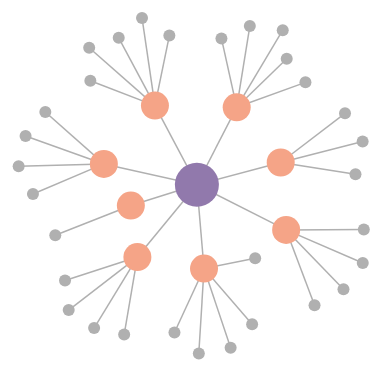
D3 v3 page, settled after 360 driven frames (6 s of simulated time); the page loaded 1 data file(s).



var width = 960,
    height = 500,
    root;

var force = d3.layout.force()
    .size([width, height])
    .on("tick", tick);

var svg = d3.select("body").append("svg")
    .attr("width", width)
    .attr("height", height);

var link = svg.selectAll(".link"),
    node = svg.selectAll(".node");

d3.json("readme.json", function(error, json) {
  if (error) throw error;

  root = json;
  update();
});

function update() {
  var nodes = flatten(root),
      links = d3.layout.tree().links(nodes);

  // Restart the force layout.
  force
      .nodes(nodes)
      .links(links)
 			.linkDistance(50)
  		.charge(-300)
      .start();

  // Update the links…
  link = link.data(links, function(d) { return d.target.id; });

  // Exit any old links.
  link.exit().remove();

  // Enter any new links.
  link.enter().insert("line", ".node")
      .attr("class", "link")
      .attr("x1", function(d) { return d.source.x; })
      .attr("y1", function(d) { return d.source.y; })
      .attr("x2", function(d) { return d.target.x; })
      .attr("y2", function(d) { return d.target.y; });

  // Update the nodes…
  node = node.data(nodes, function(d) { return d.id; }).style("fill", color);

  // Exit any old nodes.
  node.exit().remove();

  // Enter any new nodes.
  node.enter().append("circle")
      .attr("class", "node")
      .attr("cx", function(d) { return d.x; })
      .attr("cy", function(d) { return d.y; })
      .attr("r", function(d) { return d.name == 'parent' ? 22 : d.size ? 6 : 14; })
      .style("fill",  color)
  .on('mouseover', mouseover)
  .on('mouseout', mouseout)
  .on('mousemove', mousemove)
      .on("click", click)
      .call(force.drag);
}

function tick() {
  link.attr("x1", function(d) { return d.source.x; })
      .attr("y1", function(d) { return d.source.y; })
      .attr("x2", function(d) { return d.target.x; })
      .attr("y2", function(d) { return d.target.y; });

  node.attr("cx", function(d) { return d.x; })
      .attr("cy", function(d) { return d.y; });
}

// Color leaf nodes orange, and packages white or blue.
function color(d) {
  return d.name === 'parent' ? '#9179AC' : d._children ? "rgba(245, 164, 135,0.75)" : d.children ? "rgba(245, 164, 135,1)" : "#b0b0b0";
}

// Toggle children on click.
function click(d) {
  if (!d3.event.defaultPrevented) {
    if (d.children) {
      d._children = d.children;
      d.children = null;
    } else {
      d.children = d._children;
      d._children = null;
    }
    update();
  }
}
//mouseover and mouseout functions
  var tooltip = d3.select('body')
    .append('div')
    .attr('class', 'tooltip');

    tooltip.append('div')
    .attr('class', 'label');
    tooltip.append('div')
    .attr('class', 'value');
  
function mouseover(d){
  tooltip.select('.label').html("<span><strong>Line of Bussiness: </strong>" + d.name + "</span>" + "<br><span><strong>Observations: </strong></b>" + (d.size || 90));


        tooltip.style('display', 'block');
        tooltip.style('opacity',1);
}
function mouseout(d){
  tooltip.style('display', 'none');
  tooltip.style('opacity',0);
}
function mousemove(d) {
  tooltip.style('top', (d3.event.layerY + 10) + 'px')
        .style('left', (d3.event.layerX - 25) + 'px');
}
// Returns a list of all nodes under the root.
function flatten(root) {
  var nodes = [], i = 0;

  function recurse(node) {
    if (node.children) node.children.forEach(recurse);
    if (!node.id) node.id = ++i;
    nodes.push(node);
  }

  recurse(root);
  return nodes;
}



### data: readme.json
{
 "name": "parent",
 "level": 0,
 "children": [
  {
   "name": "Finance",
   "level": 1,
   "children": [
    "{... 2 keys}",
    "{... 2 keys}",
    "{... 2 keys}",
    "{... 2 keys}"
   ]
  },
  {
   "name": "HR",
   "level": 1,
   "children": [
    "{... 2 keys}",
    "{... 2 keys}",
    "{... 2 keys}",
    "{... 2 keys}",
    "{... 2 keys}"
   ]
  },
  {
   "name": "Retail Banking",
   "level": 1,
   "children": [
    "{... 2 keys}",
    "{... 2 keys}",
    "{... 2 keys}",
    "{... 2 keys}",
    "{... 2 keys}"
   ]
  },
  {
   "name": "Online Banking",
   "level": 1,
   "children": [
    "{... 2 keys}",
    "{... 2 keys}",
    "{... 2 keys}",
    "{... 2 keys}"
   ]
  },
  {
   "name": "Mutual Fund",
   "level": 1,
   "children": [
    "{... 2 keys}"
   ]
  },
  {
   "name": "Currency Trading",
   "level": 1,
   "children": [
    "{... 2 keys}",
    "{... 2 keys}",
    "{... 2 keys}"
   ]
  },
  {
   "name": "Strategic",
   "children": [
    "{... 2 keys}",
    "{... 2 keys}",
    "{... 2 keys}",
    "{... 2 keys}",
    "{... 2 keys}"
   ]
  },
  {
   "name": "Operational",
   "children": [
    "{... 2 keys}",
    "{... 2 keys}",
    "{... 2 keys}",
    "{... 2 keys}"
   ]
  }
 ]
}